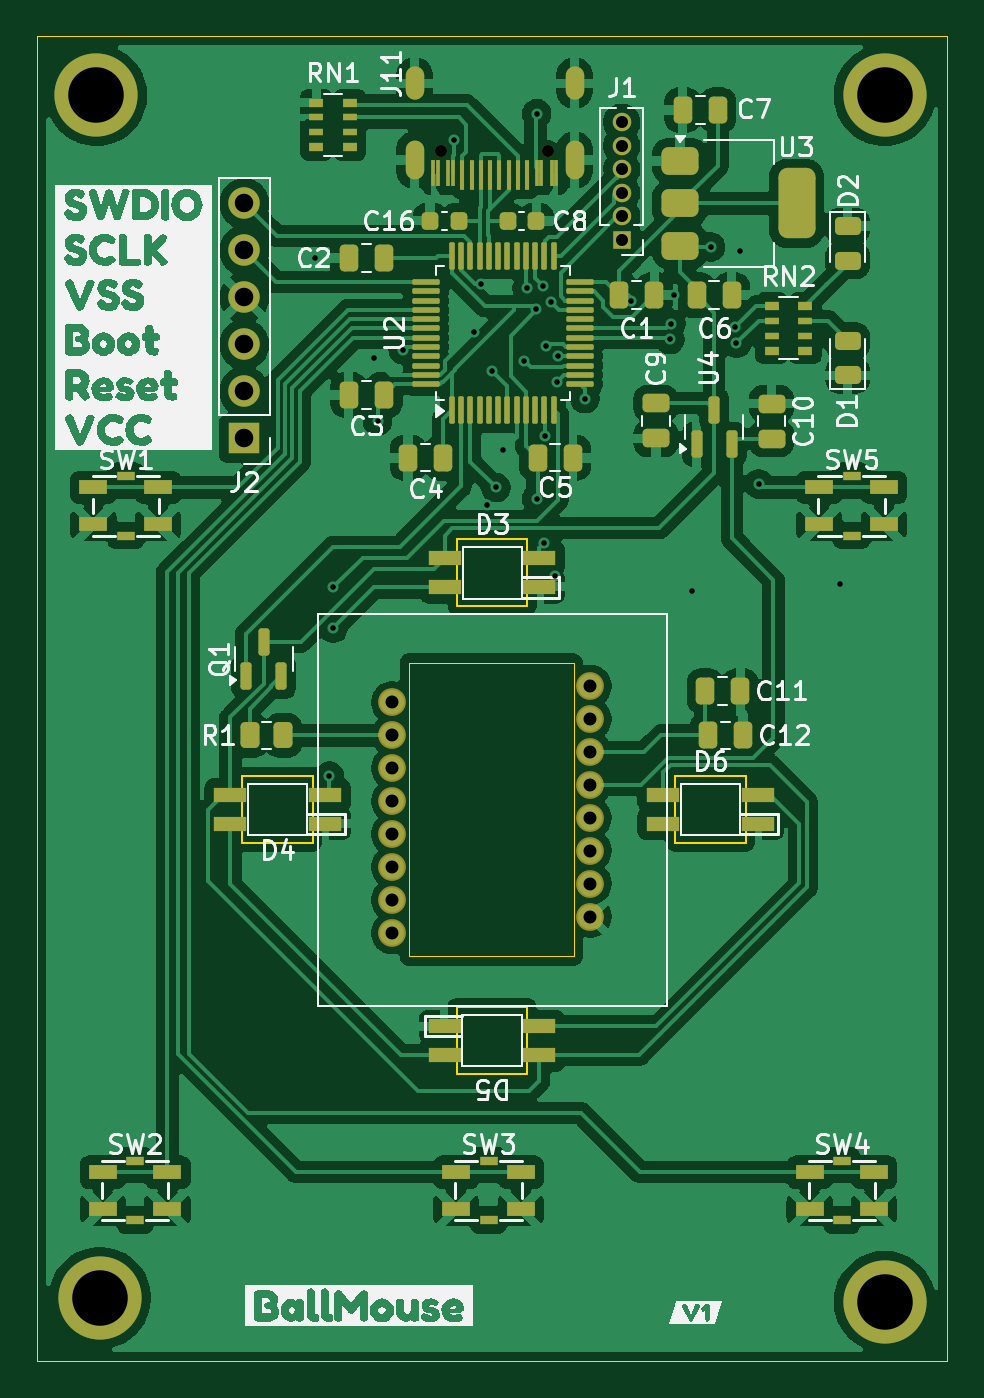
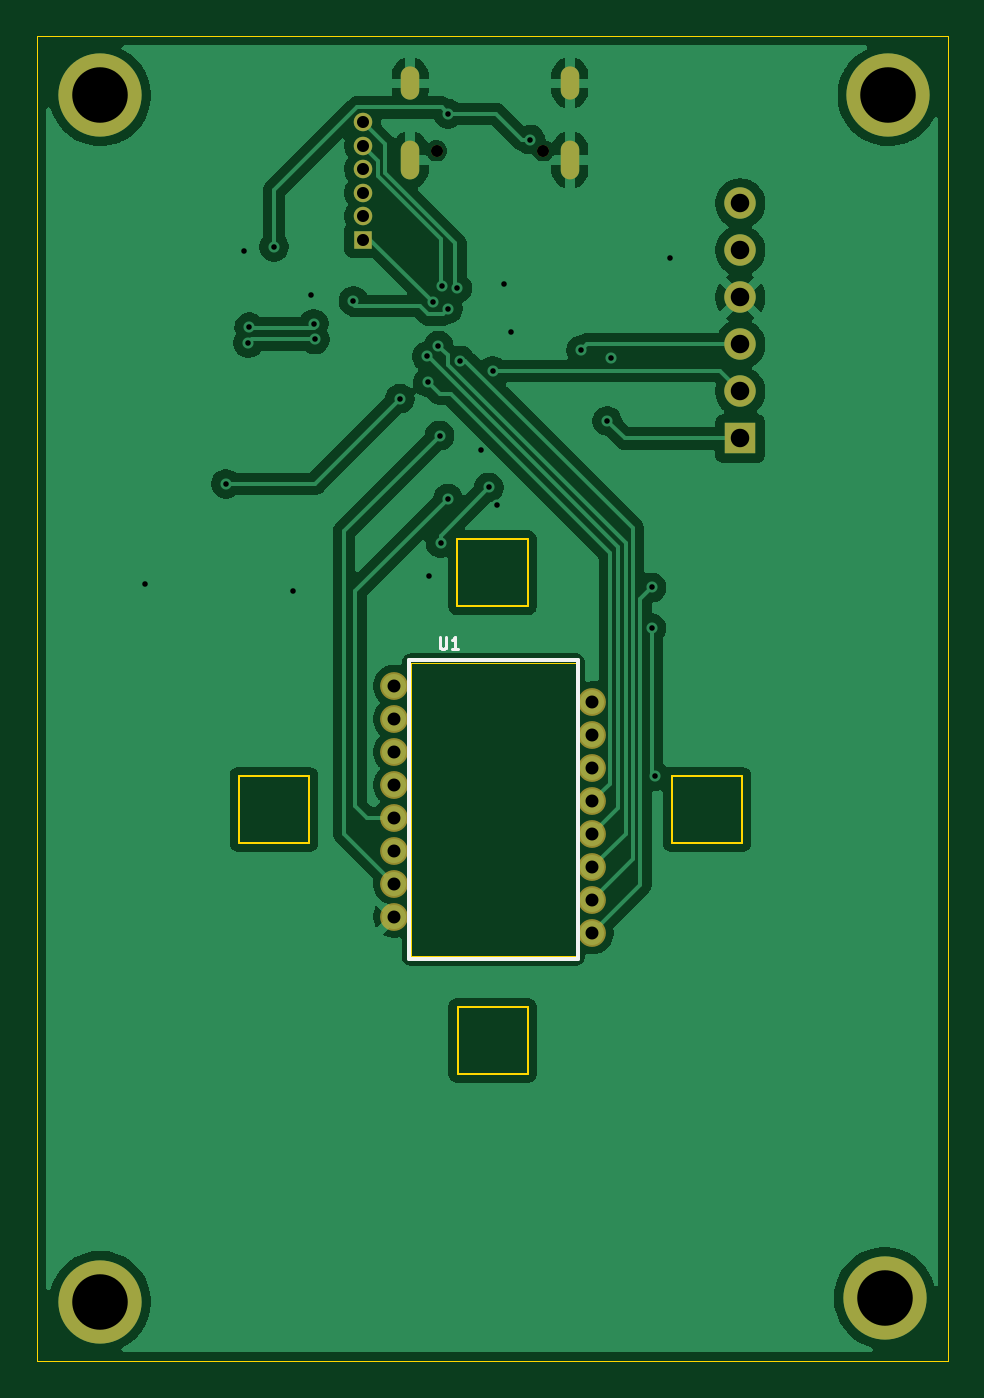
Circuit board: 11 layer files. Board 49.2 x 71.6 mm.
- bottom_copper: Ballmouse-B_Cu.gbr (75755 bytes)
- bottom_mask: Ballmouse-B_Mask.gbr (1900 bytes)
- paste: Ballmouse-B_Paste.gbr (467 bytes)
- bottom_silk: Ballmouse-B_Silkscreen.gbr (1479 bytes)
- outline: Ballmouse-Edge_Cuts.gbr (1558 bytes)
- top_copper: Ballmouse-F_Cu.gbr (194731 bytes)
- top_mask: Ballmouse-F_Mask.gbr (9416 bytes)
- paste: Ballmouse-F_Paste.gbr (9128 bytes)
- top_silk: Ballmouse-F_Silkscreen.gbr (95844 bytes)
- drill: Ballmouse-NPTH.drl (378 bytes)
- drill: Ballmouse-PTH.drl (1955 bytes)

=== bottom_copper: Ballmouse-B_Cu.gbr (75755 bytes, source omitted) ===
=== bottom_mask: Ballmouse-B_Mask.gbr ===
%TF.GenerationSoftware,KiCad,Pcbnew,9.0.4*%
%TF.CreationDate,2025-11-20T14:14:08-06:00*%
%TF.ProjectId,Ballmouse,42616c6c-6d6f-4757-9365-2e6b69636164,rev?*%
%TF.SameCoordinates,Original*%
%TF.FileFunction,Soldermask,Bot*%
%TF.FilePolarity,Negative*%
%FSLAX46Y46*%
G04 Gerber Fmt 4.6, Leading zero omitted, Abs format (unit mm)*
G04 Created by KiCad (PCBNEW 9.0.4) date 2025-11-20 14:14:08*
%MOMM*%
%LPD*%
G01*
G04 APERTURE LIST*
%ADD10C,4.500000*%
%ADD11R,1.700000X1.700000*%
%ADD12C,1.700000*%
%ADD13C,1.504000*%
%ADD14C,0.650000*%
%ADD15O,1.000000X2.100000*%
%ADD16O,1.000000X1.800000*%
%ADD17R,1.000000X1.000000*%
%ADD18C,1.000000*%
G04 APERTURE END LIST*
D10*
%TO.C,H4*%
X160400000Y-122200000D03*
%TD*%
%TO.C,H3*%
X118000000Y-122000000D03*
%TD*%
%TO.C,H2*%
X160400000Y-57000000D03*
%TD*%
%TO.C,H1*%
X117800000Y-57000000D03*
%TD*%
D11*
%TO.C,J2*%
X125800000Y-75550000D03*
D12*
X125800000Y-73010000D03*
X125800000Y-70470000D03*
X125800000Y-67930000D03*
X125800000Y-65390000D03*
X125800000Y-62850000D03*
%TD*%
D13*
%TO.C,U1*%
X144500000Y-88925000D03*
X144500000Y-90705000D03*
X144500000Y-92485000D03*
X144500000Y-94265000D03*
X144500000Y-96045000D03*
X144500000Y-97825000D03*
X144500000Y-99605000D03*
X144500000Y-101385000D03*
X133800000Y-102275000D03*
X133800000Y-100495000D03*
X133800000Y-98715000D03*
X133800000Y-96935000D03*
X133800000Y-95155000D03*
X133800000Y-93375000D03*
X133800000Y-91595000D03*
X133800000Y-89815000D03*
%TD*%
D14*
%TO.C,J11*%
X142220000Y-60000000D03*
X136440000Y-60000000D03*
D15*
X143650000Y-60500000D03*
D16*
X143650000Y-56350000D03*
D15*
X135010000Y-60500000D03*
D16*
X135010000Y-56350000D03*
%TD*%
D17*
%TO.C,J1*%
X146200000Y-64810000D03*
D18*
X146200000Y-63540000D03*
X146200000Y-62270000D03*
X146200000Y-61000000D03*
X146200000Y-59730000D03*
X146200000Y-58460000D03*
%TD*%
M02*

=== paste: Ballmouse-B_Paste.gbr ===
%TF.GenerationSoftware,KiCad,Pcbnew,9.0.4*%
%TF.CreationDate,2025-11-20T14:14:08-06:00*%
%TF.ProjectId,Ballmouse,42616c6c-6d6f-4757-9365-2e6b69636164,rev?*%
%TF.SameCoordinates,Original*%
%TF.FileFunction,Paste,Bot*%
%TF.FilePolarity,Positive*%
%FSLAX46Y46*%
G04 Gerber Fmt 4.6, Leading zero omitted, Abs format (unit mm)*
G04 Created by KiCad (PCBNEW 9.0.4) date 2025-11-20 14:14:08*
%MOMM*%
%LPD*%
G01*
G04 APERTURE LIST*
G04 APERTURE END LIST*
M02*

=== bottom_silk: Ballmouse-B_Silkscreen.gbr ===
%TF.GenerationSoftware,KiCad,Pcbnew,9.0.4*%
%TF.CreationDate,2025-11-20T14:14:08-06:00*%
%TF.ProjectId,Ballmouse,42616c6c-6d6f-4757-9365-2e6b69636164,rev?*%
%TF.SameCoordinates,Original*%
%TF.FileFunction,Legend,Bot*%
%TF.FilePolarity,Positive*%
%FSLAX46Y46*%
G04 Gerber Fmt 4.6, Leading zero omitted, Abs format (unit mm)*
G04 Created by KiCad (PCBNEW 9.0.4) date 2025-11-20 14:14:08*
%MOMM*%
%LPD*%
G01*
G04 APERTURE LIST*
%ADD10C,0.150000*%
%ADD11C,0.200000*%
G04 APERTURE END LIST*
D10*
X142050619Y-86269376D02*
X142050619Y-86787471D01*
X142050619Y-86787471D02*
X142020142Y-86848423D01*
X142020142Y-86848423D02*
X141989666Y-86878900D01*
X141989666Y-86878900D02*
X141928714Y-86909376D01*
X141928714Y-86909376D02*
X141806809Y-86909376D01*
X141806809Y-86909376D02*
X141745857Y-86878900D01*
X141745857Y-86878900D02*
X141715380Y-86848423D01*
X141715380Y-86848423D02*
X141684904Y-86787471D01*
X141684904Y-86787471D02*
X141684904Y-86269376D01*
X141044904Y-86909376D02*
X141410619Y-86909376D01*
X141227762Y-86909376D02*
X141227762Y-86269376D01*
X141227762Y-86269376D02*
X141288714Y-86360804D01*
X141288714Y-86360804D02*
X141349666Y-86421757D01*
X141349666Y-86421757D02*
X141410619Y-86452233D01*
D11*
%TO.C,U1*%
X143700000Y-103700000D02*
X134600000Y-103700000D01*
X134600000Y-103700000D02*
X134600000Y-87500000D01*
X134600000Y-87500000D02*
X143700000Y-87500000D01*
X143700000Y-87500000D02*
X143700000Y-103700000D01*
%TD*%
M02*

=== outline: Ballmouse-Edge_Cuts.gbr ===
%TF.GenerationSoftware,KiCad,Pcbnew,9.0.4*%
%TF.CreationDate,2025-11-20T14:14:08-06:00*%
%TF.ProjectId,Ballmouse,42616c6c-6d6f-4757-9365-2e6b69636164,rev?*%
%TF.SameCoordinates,Original*%
%TF.FileFunction,Profile,NP*%
%FSLAX46Y46*%
G04 Gerber Fmt 4.6, Leading zero omitted, Abs format (unit mm)*
G04 Created by KiCad (PCBNEW 9.0.4) date 2025-11-20 14:14:08*
%MOMM*%
%LPD*%
G01*
G04 APERTURE LIST*
%TA.AperFunction,Profile*%
%ADD10C,0.050000*%
%TD*%
%TA.AperFunction,Profile*%
%ADD11C,0.120000*%
%TD*%
%TA.AperFunction,Profile*%
%ADD12C,0.010000*%
%TD*%
G04 APERTURE END LIST*
D10*
X114600000Y-53800000D02*
X163800000Y-53800000D01*
X163800000Y-125400000D01*
X114600000Y-125400000D01*
X114600000Y-53800000D01*
%TO.C,D6*%
D11*
X149100000Y-97400000D02*
X152900000Y-97400000D01*
X152900000Y-93800000D01*
X149100000Y-93800000D01*
X149100000Y-97400000D01*
%TO.C,D5*%
X141085503Y-106285312D02*
X137285503Y-106285312D01*
X137285503Y-109885312D01*
X141085503Y-109885312D01*
X141085503Y-106285312D01*
%TO.C,D4*%
X125700000Y-97400000D02*
X129500000Y-97400000D01*
X129500000Y-93800000D01*
X125700000Y-93800000D01*
X125700000Y-97400000D01*
%TO.C,D3*%
X137300000Y-84600000D02*
X141100000Y-84600000D01*
X141100000Y-81000000D01*
X137300000Y-81000000D01*
X137300000Y-84600000D01*
D12*
%TO.C,U1*%
X143595000Y-87662500D02*
X134705000Y-87662500D01*
X134705000Y-87662500D02*
X134705000Y-103537500D01*
X134705000Y-103537500D02*
X143595000Y-103537500D01*
X143595000Y-103537500D02*
X143595000Y-87662500D01*
%TD*%
M02*

=== top_copper: Ballmouse-F_Cu.gbr (194731 bytes, source omitted) ===
=== top_mask: Ballmouse-F_Mask.gbr (9416 bytes, source omitted) ===
=== paste: Ballmouse-F_Paste.gbr (9128 bytes, source omitted) ===
=== top_silk: Ballmouse-F_Silkscreen.gbr (95844 bytes, source omitted) ===
=== drill: Ballmouse-NPTH.drl ===
M48
; DRILL file {KiCad 9.0.4} date 2025-11-20T14:14:11-0600
; FORMAT={-:-/ absolute / metric / decimal}
; #@! TF.CreationDate,2025-11-20T14:14:11-06:00
; #@! TF.GenerationSoftware,Kicad,Pcbnew,9.0.4
; #@! TF.FileFunction,NonPlated,1,2,NPTH
FMAT,2
METRIC
; #@! TA.AperFunction,NonPlated,NPTH,ComponentDrill
T1C0.650
%
G90
G05
T1
X136.44Y-60.0
X142.22Y-60.0
M30

=== drill: Ballmouse-PTH.drl ===
M48
; DRILL file {KiCad 9.0.4} date 2025-11-20T14:14:11-0600
; FORMAT={-:-/ absolute / metric / decimal}
; #@! TF.CreationDate,2025-11-20T14:14:11-06:00
; #@! TF.GenerationSoftware,Kicad,Pcbnew,9.0.4
; #@! TF.FileFunction,Plated,1,2,PTH
FMAT,2
METRIC
; #@! TA.AperFunction,Plated,PTH,ViaDrill
T1C0.300
; #@! TA.AperFunction,Plated,PTH,ComponentDrill
T2C0.600
; #@! TA.AperFunction,Plated,PTH,ComponentDrill
T3C0.650
; #@! TA.AperFunction,Plated,PTH,ComponentDrill
T4C0.700
; #@! TA.AperFunction,Plated,PTH,ComponentDrill
T5C1.000
; #@! TA.AperFunction,Plated,PTH,ComponentDrill
T6C3.000
%
G90
G05
T1
X129.6Y-65.8
X130.4Y-93.8
X130.6Y-83.6
X130.6Y-85.8
X132.8Y-71.2
X133.0Y-74.6
X134.4Y-70.757
X137.15Y-59.4
X138.2Y-69.8
X138.6Y-67.2
X138.931Y-79.171
X139.185Y-71.896
X139.4Y-78.2
X139.8Y-76.2
X140.94Y-71.34
X141.088Y-67.417
X141.59Y-68.547
X141.6Y-58.0
X141.6Y-78.8
X141.929Y-67.293
X142.0Y-81.2
X142.057Y-75.392
X142.114Y-70.534
X142.4Y-68.2
X142.6Y-83.0
X142.691Y-72.513
X142.742Y-71.107
X144.2Y-73.4
X146.715Y-68.115
X148.8Y-70.2
X148.856Y-69.352
X149.0Y-67.8
X150.0Y-83.8
X151.0Y-65.2
X152.346Y-69.535
X152.4Y-70.4
X152.6Y-65.4
X153.6Y-78.0
X158.0Y-83.4
T3
X146.2Y-58.46
X146.2Y-59.73
X146.2Y-61.0
X146.2Y-62.27
X146.2Y-63.54
X146.2Y-64.81
T4
X133.8Y-89.815
X133.8Y-91.595
X133.8Y-93.375
X133.8Y-95.155
X133.8Y-96.935
X133.8Y-98.715
X133.8Y-100.495
X133.8Y-102.275
X144.5Y-88.925
X144.5Y-90.705
X144.5Y-92.485
X144.5Y-94.265
X144.5Y-96.045
X144.5Y-97.825
X144.5Y-99.605
X144.5Y-101.385
T5
X125.8Y-62.85
X125.8Y-65.39
X125.8Y-67.93
X125.8Y-70.47
X125.8Y-73.01
X125.8Y-75.55
T6
X117.8Y-57.0
X118.0Y-122.0
X160.4Y-57.0
X160.4Y-122.2
T2
G00X135.01Y-56.75
M15
G01X135.01Y-55.95
M16
G05
G00X135.01Y-61.05
M15
G01X135.01Y-59.95
M16
G05
G00X143.65Y-56.75
M15
G01X143.65Y-55.95
M16
G05
G00X143.65Y-61.05
M15
G01X143.65Y-59.95
M16
G05
M30

